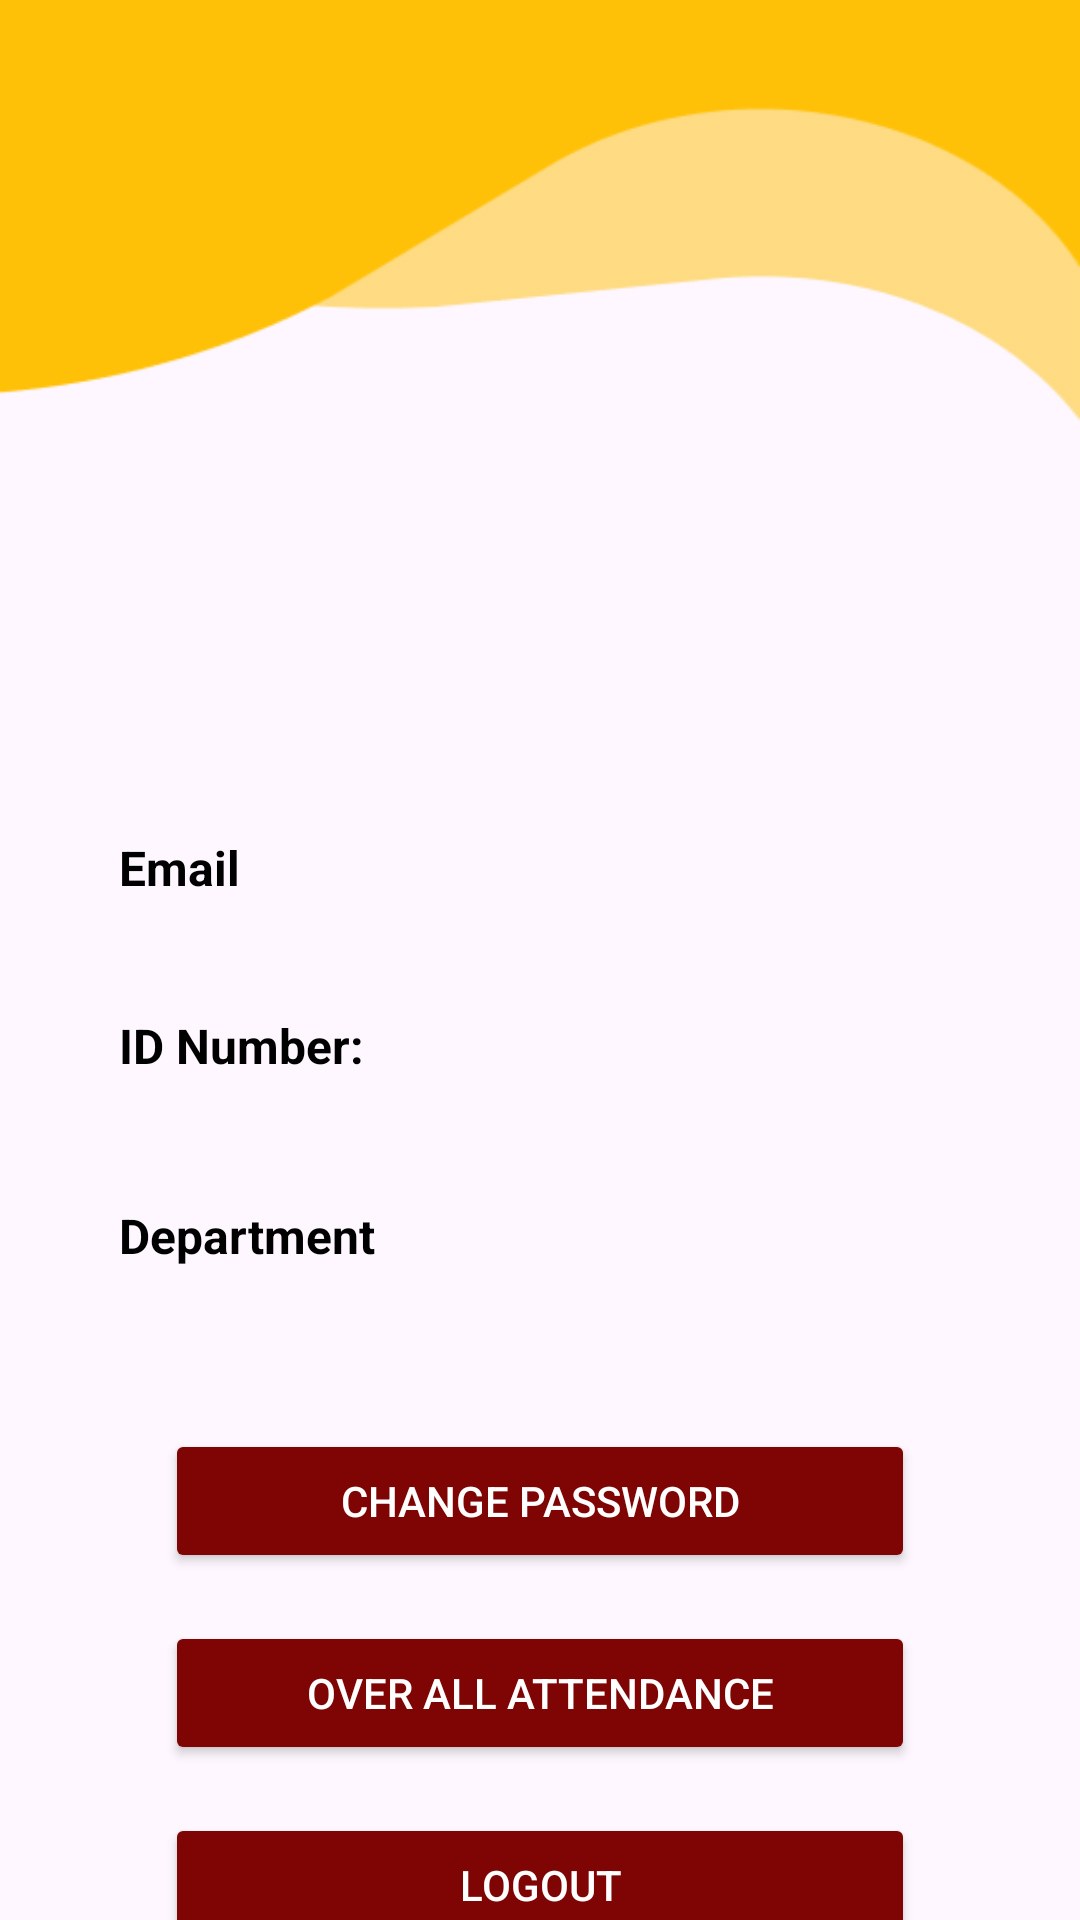

Produce the Android XML layout that renders to this screen, including the resource entries it uses.
<!-- AndroidManifest.xml: application theme Theme.Wildattend -->
<!-- res/layout/fragment_student_profile.xml -->
<androidx.constraintlayout.widget.ConstraintLayout
    xmlns:android="http://schemas.android.com/apk/res/android"
    xmlns:app="http://schemas.android.com/apk/res-auto"
    xmlns:tools="http://schemas.android.com/tools"
    android:id="@+id/fragment_container"
    android:layout_width="match_parent"
    android:layout_height="match_parent"
    android:background="@drawable/background_dashboard"
    tools:context=".StudentProfile">


    <ImageView
        android:id="@+id/profilepicture"
        android:layout_width="100dp"
        android:layout_height="100dp"
        android:layout_marginTop="130dp"
        android:scaleType="centerCrop"
        app:layout_constraintEnd_toEndOf="parent"
        app:layout_constraintHorizontal_bias="0.498"
        app:layout_constraintStart_toStartOf="parent"
        app:layout_constraintTop_toTopOf="parent" />

    <TextView
        android:id="@+id/studentname"
        android:layout_width="wrap_content"
        android:layout_height="wrap_content"
        android:layout_marginTop="16dp"
        android:text=""
        android:textColor="@color/black"
        android:textSize="18sp"
        android:textStyle="bold"
        app:layout_constraintEnd_toEndOf="parent"
        app:layout_constraintStart_toStartOf="parent"
        app:layout_constraintTop_toBottomOf="@+id/profilepicture" />

    <TextView
        android:id="@+id/id_number_label"
        android:layout_width="wrap_content"
        android:layout_height="wrap_content"
        android:layout_gravity="top|start"
        android:layout_marginTop="8dp"
        android:text="ID Number:"
        android:textColor="@color/black"
        android:textSize="16sp"
        android:textStyle="bold"
        app:layout_constraintHorizontal_bias="0.117"
        app:layout_constraintStart_toStartOf="@id/guideline1"
        app:layout_constraintTop_toBottomOf="@+id/email" />


    <TextView
        android:id="@+id/id_number"
        android:layout_width="wrap_content"
        android:layout_height="wrap_content"
        android:layout_marginTop="12dp"
        android:text=""
        android:textAlignment="center"
        android:textColor="@color/black"
        android:textSize="16sp"
        app:layout_constraintHorizontal_bias="0.21"
        app:layout_constraintStart_toStartOf="@id/guideline2"
        app:layout_constraintTop_toBottomOf="@+id/id_number_label" />

    <TextView
        android:id="@+id/email_label"
        android:layout_width="wrap_content"
        android:layout_height="wrap_content"
        android:layout_gravity="top|start"
        android:layout_marginTop="8dp"
        android:text="Email"
        android:textColor="@color/black"
        android:textSize="16sp"
        android:textStyle="bold"
        app:layout_constraintHorizontal_bias="0.132"
        app:layout_constraintStart_toStartOf="@id/guideline1"
        app:layout_constraintTop_toBottomOf="@+id/studentname" />

    <TextView
        android:id="@+id/email"
        android:layout_width="wrap_content"
        android:layout_height="wrap_content"
        android:layout_marginTop="8dp"
        android:text=""
        android:textAlignment="center"
        android:textColor="@color/black"
        android:textSize="16sp"
        app:layout_constraintHorizontal_bias="0.142"
        app:layout_constraintStart_toStartOf="@id/guideline2"
        app:layout_constraintTop_toBottomOf="@+id/email_label" />

    <TextView
        android:id="@+id/department_label"
        android:layout_width="wrap_content"
        android:layout_height="wrap_content"
        android:layout_gravity="top|start"
        android:layout_marginTop="8dp"
        android:text="Department"
        android:textColor="@color/black"
        android:textSize="16sp"
        android:textStyle="bold"
        app:layout_constraintHorizontal_bias="0.132"
        app:layout_constraintStart_toStartOf="@id/guideline1"
        app:layout_constraintTop_toBottomOf="@+id/id_number" />

    <TextView
        android:id="@+id/department"
        android:layout_width="wrap_content"
        android:layout_height="wrap_content"
        android:textAlignment="center"
        android:layout_marginTop="4dp"
        android:text=""
        android:textColor="@color/black"
        android:textSize="16sp"
        app:layout_constraintHorizontal_bias="0.142"
        app:layout_constraintStart_toStartOf="@id/guideline2"
        app:layout_constraintTop_toBottomOf="@+id/department_label" />

    <Button
        android:id="@+id/changepassword"
        android:layout_width="250dp"
        android:layout_height="wrap_content"
        android:layout_gravity="center"
        android:layout_marginTop="28dp"
        android:backgroundTint="@color/maroon"
        android:text="Change Password"
        android:textColor="@color/white"
        app:layout_constraintEnd_toEndOf="parent"
        app:layout_constraintStart_toStartOf="parent"
        app:layout_constraintTop_toBottomOf="@+id/department" />

    <Button
        android:id="@+id/facultyoverallattendance"
        android:layout_width="250dp"
        android:layout_height="wrap_content"
        android:layout_gravity="center"
        android:layout_marginTop="16dp"
        android:backgroundTint="@color/maroon"
        android:text="Over All Attendance"
        android:textColor="@color/white"
        app:layout_constraintEnd_toEndOf="parent"
        app:layout_constraintStart_toStartOf="parent"
        app:layout_constraintTop_toBottomOf="@+id/changepassword" />

    <Button
        android:id="@+id/facultyExport"
        android:layout_width="250dp"
        android:layout_height="wrap_content"
        android:layout_gravity="center"
        android:layout_marginTop="16dp"
        android:backgroundTint="@color/maroon"
        android:text="Logout"
        android:textColor="@color/white"
        app:layout_constraintEnd_toEndOf="parent"
        android:gravity="center"
        app:layout_constraintStart_toStartOf="parent"
        app:layout_constraintTop_toBottomOf="@+id/facultyoverallattendance" />

    <androidx.constraintlayout.widget.Guideline
        android:id="@+id/guideline1"
        android:layout_width="wrap_content"
        android:layout_height="wrap_content"
        android:orientation="vertical"
        app:layout_constraintGuide_percent="0.11" />

    <androidx.constraintlayout.widget.Guideline
        android:id="@+id/guideline2"
        android:layout_width="wrap_content"
        android:layout_height="wrap_content"
        android:orientation="vertical"
        app:layout_constraintGuide_percent="0.14" />


</androidx.constraintlayout.widget.ConstraintLayout>
<!-- resources referenced by this layout -->
<resources>
  <color name="black">#FF000000</color>
  <color name="maroon">#7F0404</color>
  <color name="white">#FFFFFFFF</color>
  <!-- drawable background_dashboard: png bitmap (drawable, 4612 bytes) -->
  <style name="Theme.Wildattend" parent="Base.Theme.Wildattend" />
  <style name="Base.Theme.Wildattend" parent="Theme.Material3.DayNight.NoActionBar">
          
          
      </style>
</resources>
